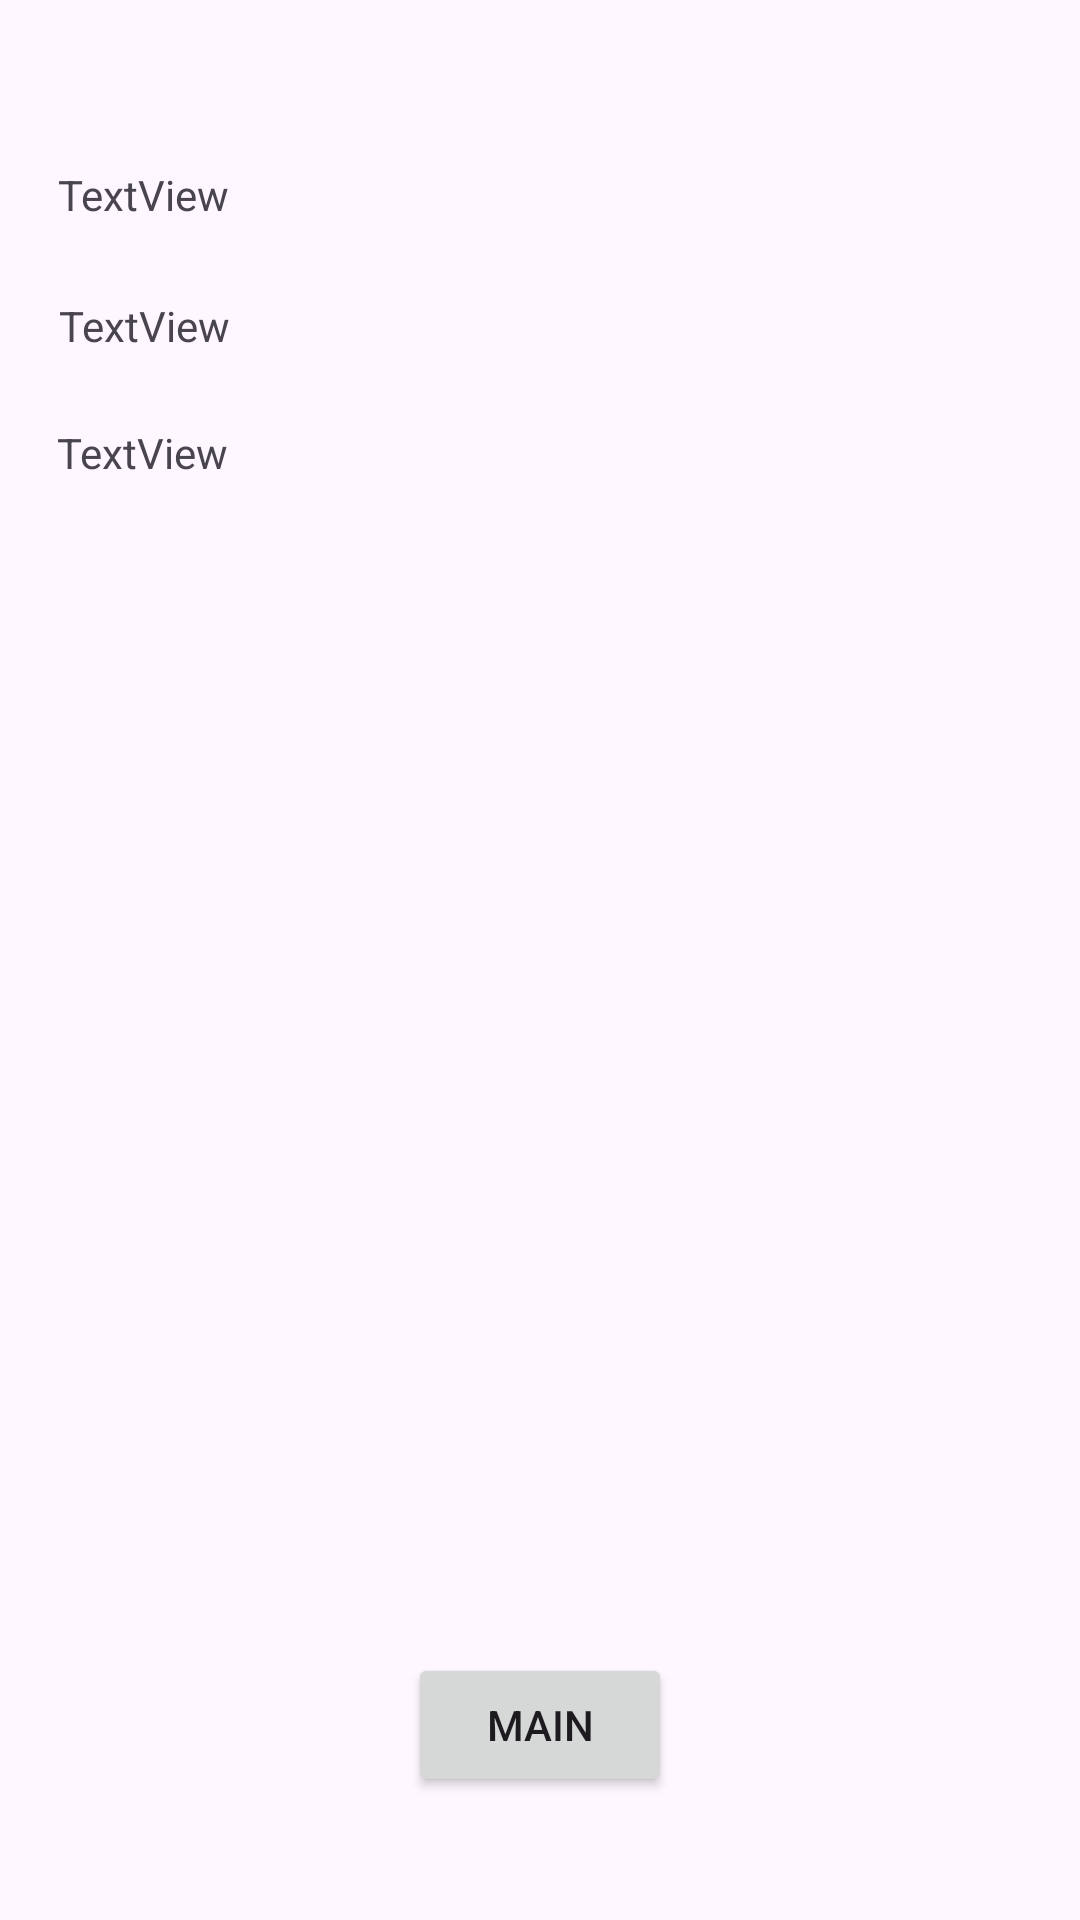

Android layout source for this screen:
<!-- AndroidManifest.xml: application theme Theme.Proj1KasperLoontjens -->
<!-- res/layout/activity_gyro.xml -->
<?xml version="1.0" encoding="utf-8"?>
<androidx.constraintlayout.widget.ConstraintLayout xmlns:android="http://schemas.android.com/apk/res/android"
    xmlns:app="http://schemas.android.com/apk/res-auto"
    xmlns:tools="http://schemas.android.com/tools"
    android:layout_width="match_parent"
    android:layout_height="match_parent"
    tools:context=".GyroActivity">

    <TextView
        android:id="@+id/gyroTextZ"
        android:layout_width="102dp"
        android:layout_height="31dp"
        android:text="TextView"
        app:layout_constraintBottom_toBottomOf="parent"
        app:layout_constraintEnd_toEndOf="parent"
        app:layout_constraintHorizontal_bias="0.074"
        app:layout_constraintStart_toStartOf="parent"
        app:layout_constraintTop_toTopOf="parent"
        app:layout_constraintVertical_bias="0.232" />

    <TextView
        android:id="@+id/gyroTextY"
        android:layout_width="100dp"
        android:layout_height="29dp"
        android:text="TextView"
        app:layout_constraintBottom_toBottomOf="parent"
        app:layout_constraintEnd_toEndOf="parent"
        app:layout_constraintHorizontal_bias="0.075"
        app:layout_constraintStart_toStartOf="parent"
        app:layout_constraintTop_toTopOf="parent"
        app:layout_constraintVertical_bias="0.162" />

    <TextView
        android:id="@+id/gyroTextX"
        android:layout_width="97dp"
        android:layout_height="26dp"
        android:text="TextView"
        app:layout_constraintBottom_toBottomOf="parent"
        app:layout_constraintEnd_toEndOf="parent"
        app:layout_constraintHorizontal_bias="0.073"
        app:layout_constraintStart_toStartOf="parent"
        app:layout_constraintTop_toTopOf="parent"
        app:layout_constraintVertical_bias="0.09" />

    <ImageView
        android:id="@+id/imageArrowGyro"
        android:layout_width="194dp"
        android:layout_height="187dp"
        app:layout_constraintBottom_toTopOf="@+id/mainMenuBtn"
        app:layout_constraintEnd_toEndOf="parent"
        app:layout_constraintHorizontal_bias="0.497"
        app:layout_constraintStart_toStartOf="parent"
        app:layout_constraintTop_toTopOf="parent"
        app:layout_constraintVertical_bias="0.628"
        app:srcCompat="@drawable/arrow" />

    <Button
        android:id="@+id/mainMenuBtn"
        android:layout_width="wrap_content"
        android:layout_height="wrap_content"
        android:text="Main"
        app:layout_constraintBottom_toBottomOf="parent"
        app:layout_constraintEnd_toEndOf="parent"
        app:layout_constraintStart_toStartOf="parent"
        app:layout_constraintTop_toTopOf="parent"
        app:layout_constraintVertical_bias="0.931" />
</androidx.constraintlayout.widget.ConstraintLayout>
<!-- resources referenced by this layout -->
<resources>
  <style name="Theme.Proj1KasperLoontjens" parent="Base.Theme.Proj1KasperLoontjens" />
  <style name="Base.Theme.Proj1KasperLoontjens" parent="Theme.Material3.DayNight.NoActionBar">
          
          
      </style>
</resources>
